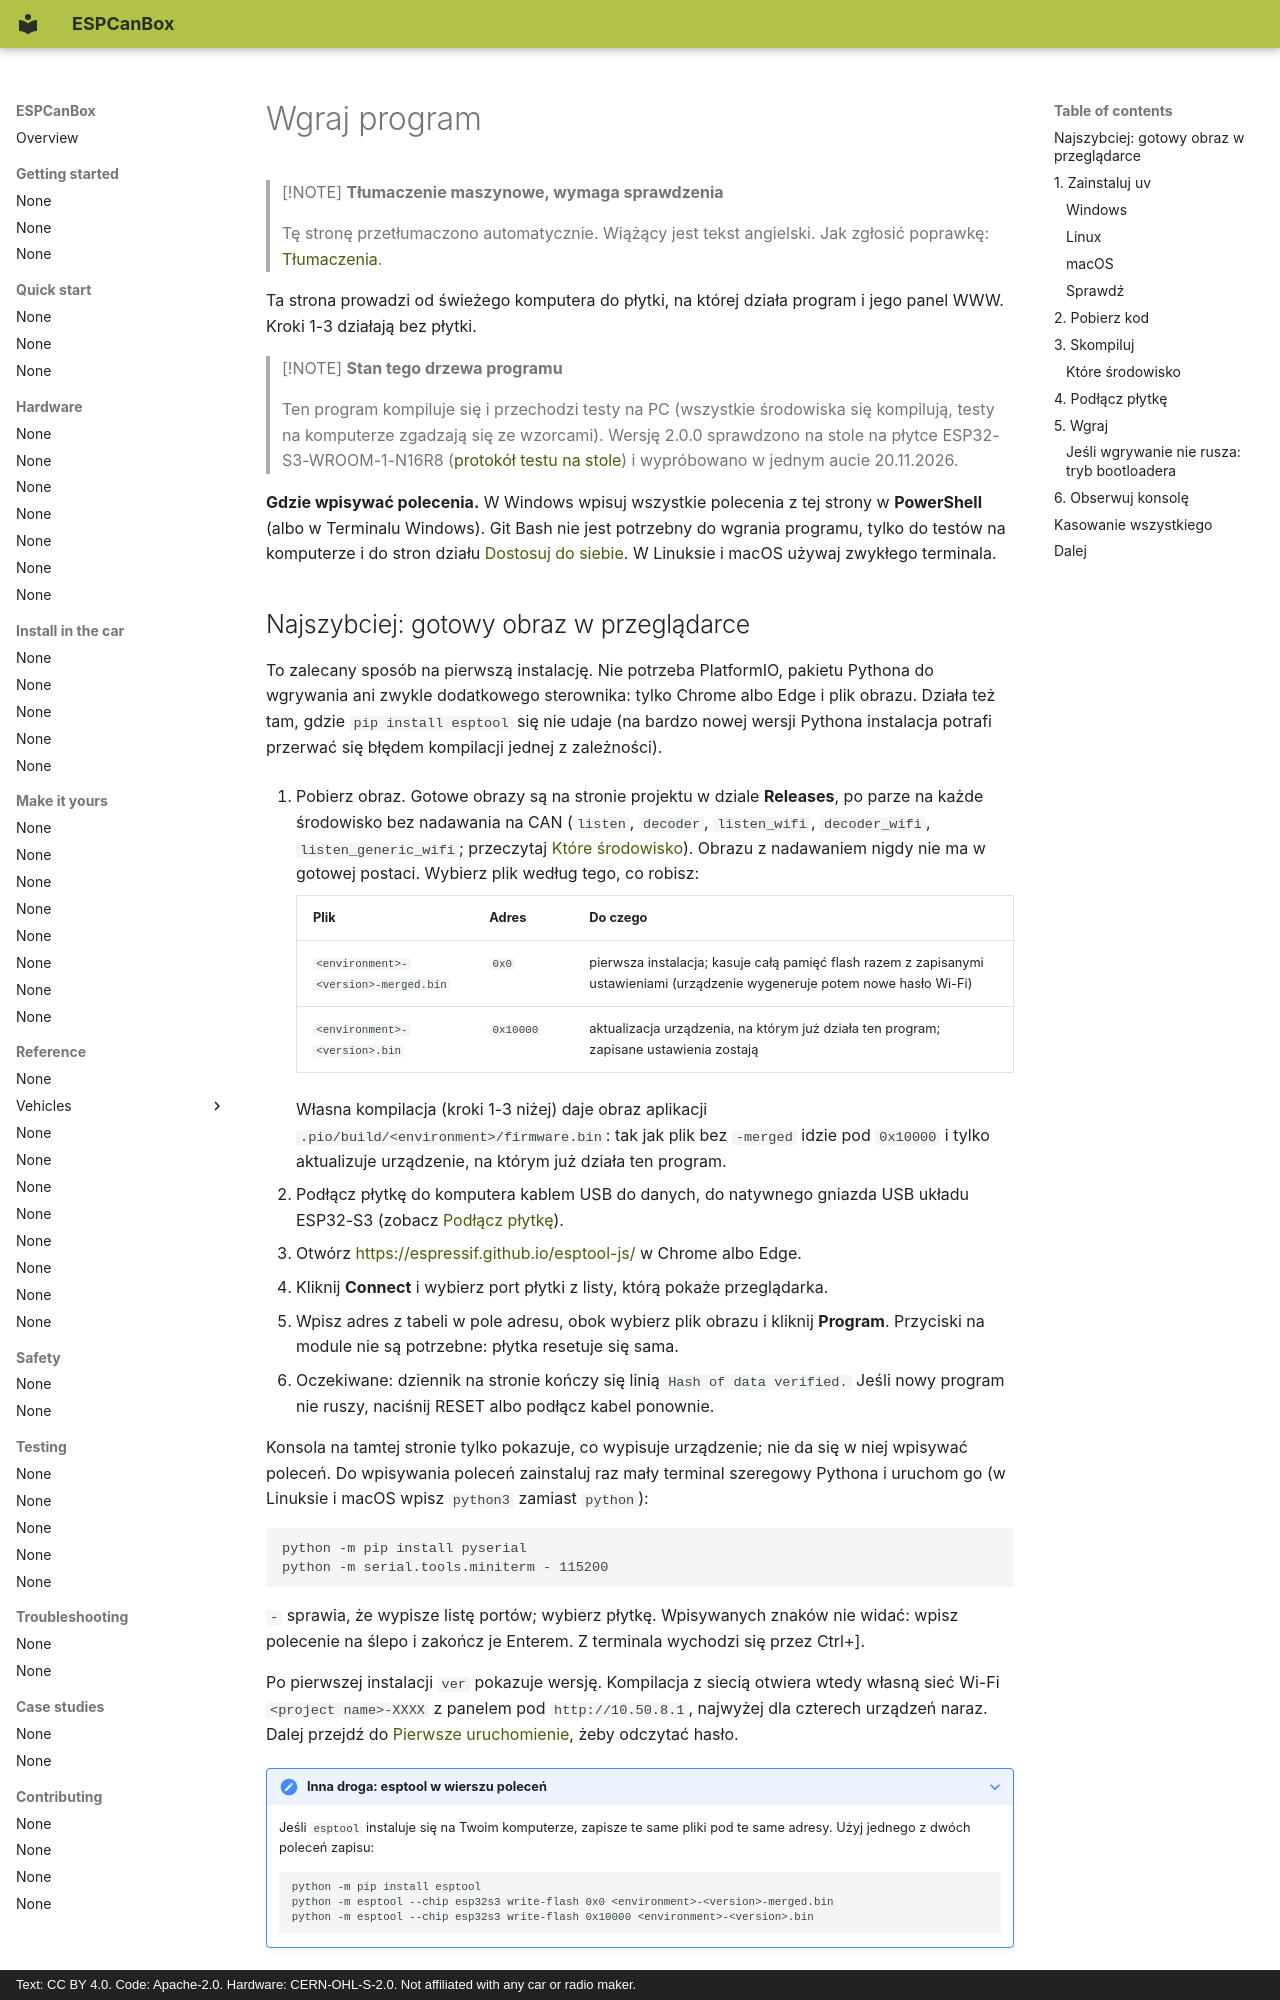

repository: grabowski98/ESPCanBox · page: pl/quick-start/flash/index.html · generator: mkdocs · copyright: Text: CC BY 4.0. Code: Apache-2.0. Hardware: CERN-OHL-S-2.0. Not affiliated with any car or radio maker.

# Wgraj program

> [!NOTE]
> **Tłumaczenie maszynowe, wymaga sprawdzenia**
>
> Tę stronę przetłumaczono automatycznie. Wiążący jest tekst angielski. Jak zgłosić poprawkę:
> [Tłumaczenia](../contributing/translations.md#send-your-work).

Ta strona prowadzi od świeżego komputera do płytki, na której działa program i jego panel WWW.
Kroki 1-3 działają bez płytki.

> [!NOTE]
> **Stan tego drzewa programu**
>
> Ten program kompiluje się i przechodzi testy na PC (wszystkie środowiska się kompilują, testy
> na komputerze zgadzają się ze wzorcami). Wersję 2.0.0 sprawdzono na stole na płytce ESP32-S3-WROOM-1-N16R8
> ([protokół testu na stole](../testing/bench-test-protocol.md)) i wypróbowano w jednym aucie 20.11.2026.

**Gdzie wpisywać polecenia.** W Windows wpisuj wszystkie polecenia z tej strony w **PowerShell**
(albo w Terminalu Windows). Git Bash nie jest potrzebny do wgrania programu, tylko do testów na
komputerze i do stron działu [Dostosuj do siebie](../make-it-yours/porting-checklist.md). W Linuksie i macOS używaj zwykłego terminala.
